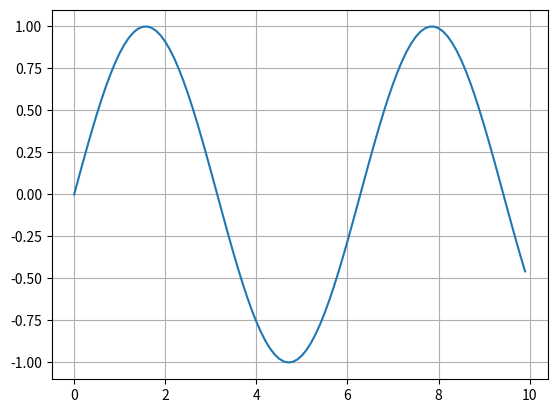

This figure's Python source:
# -*- coding: utf-8 -*-
from numpy import *
import pylab as plt

import matplotlib


x = arange(0,10,0.1)
y = sin(x)

fig, ax = plt.subplots()
ax.plot(x,y)
ax.grid(True)
plt.savefig("grid.png")

